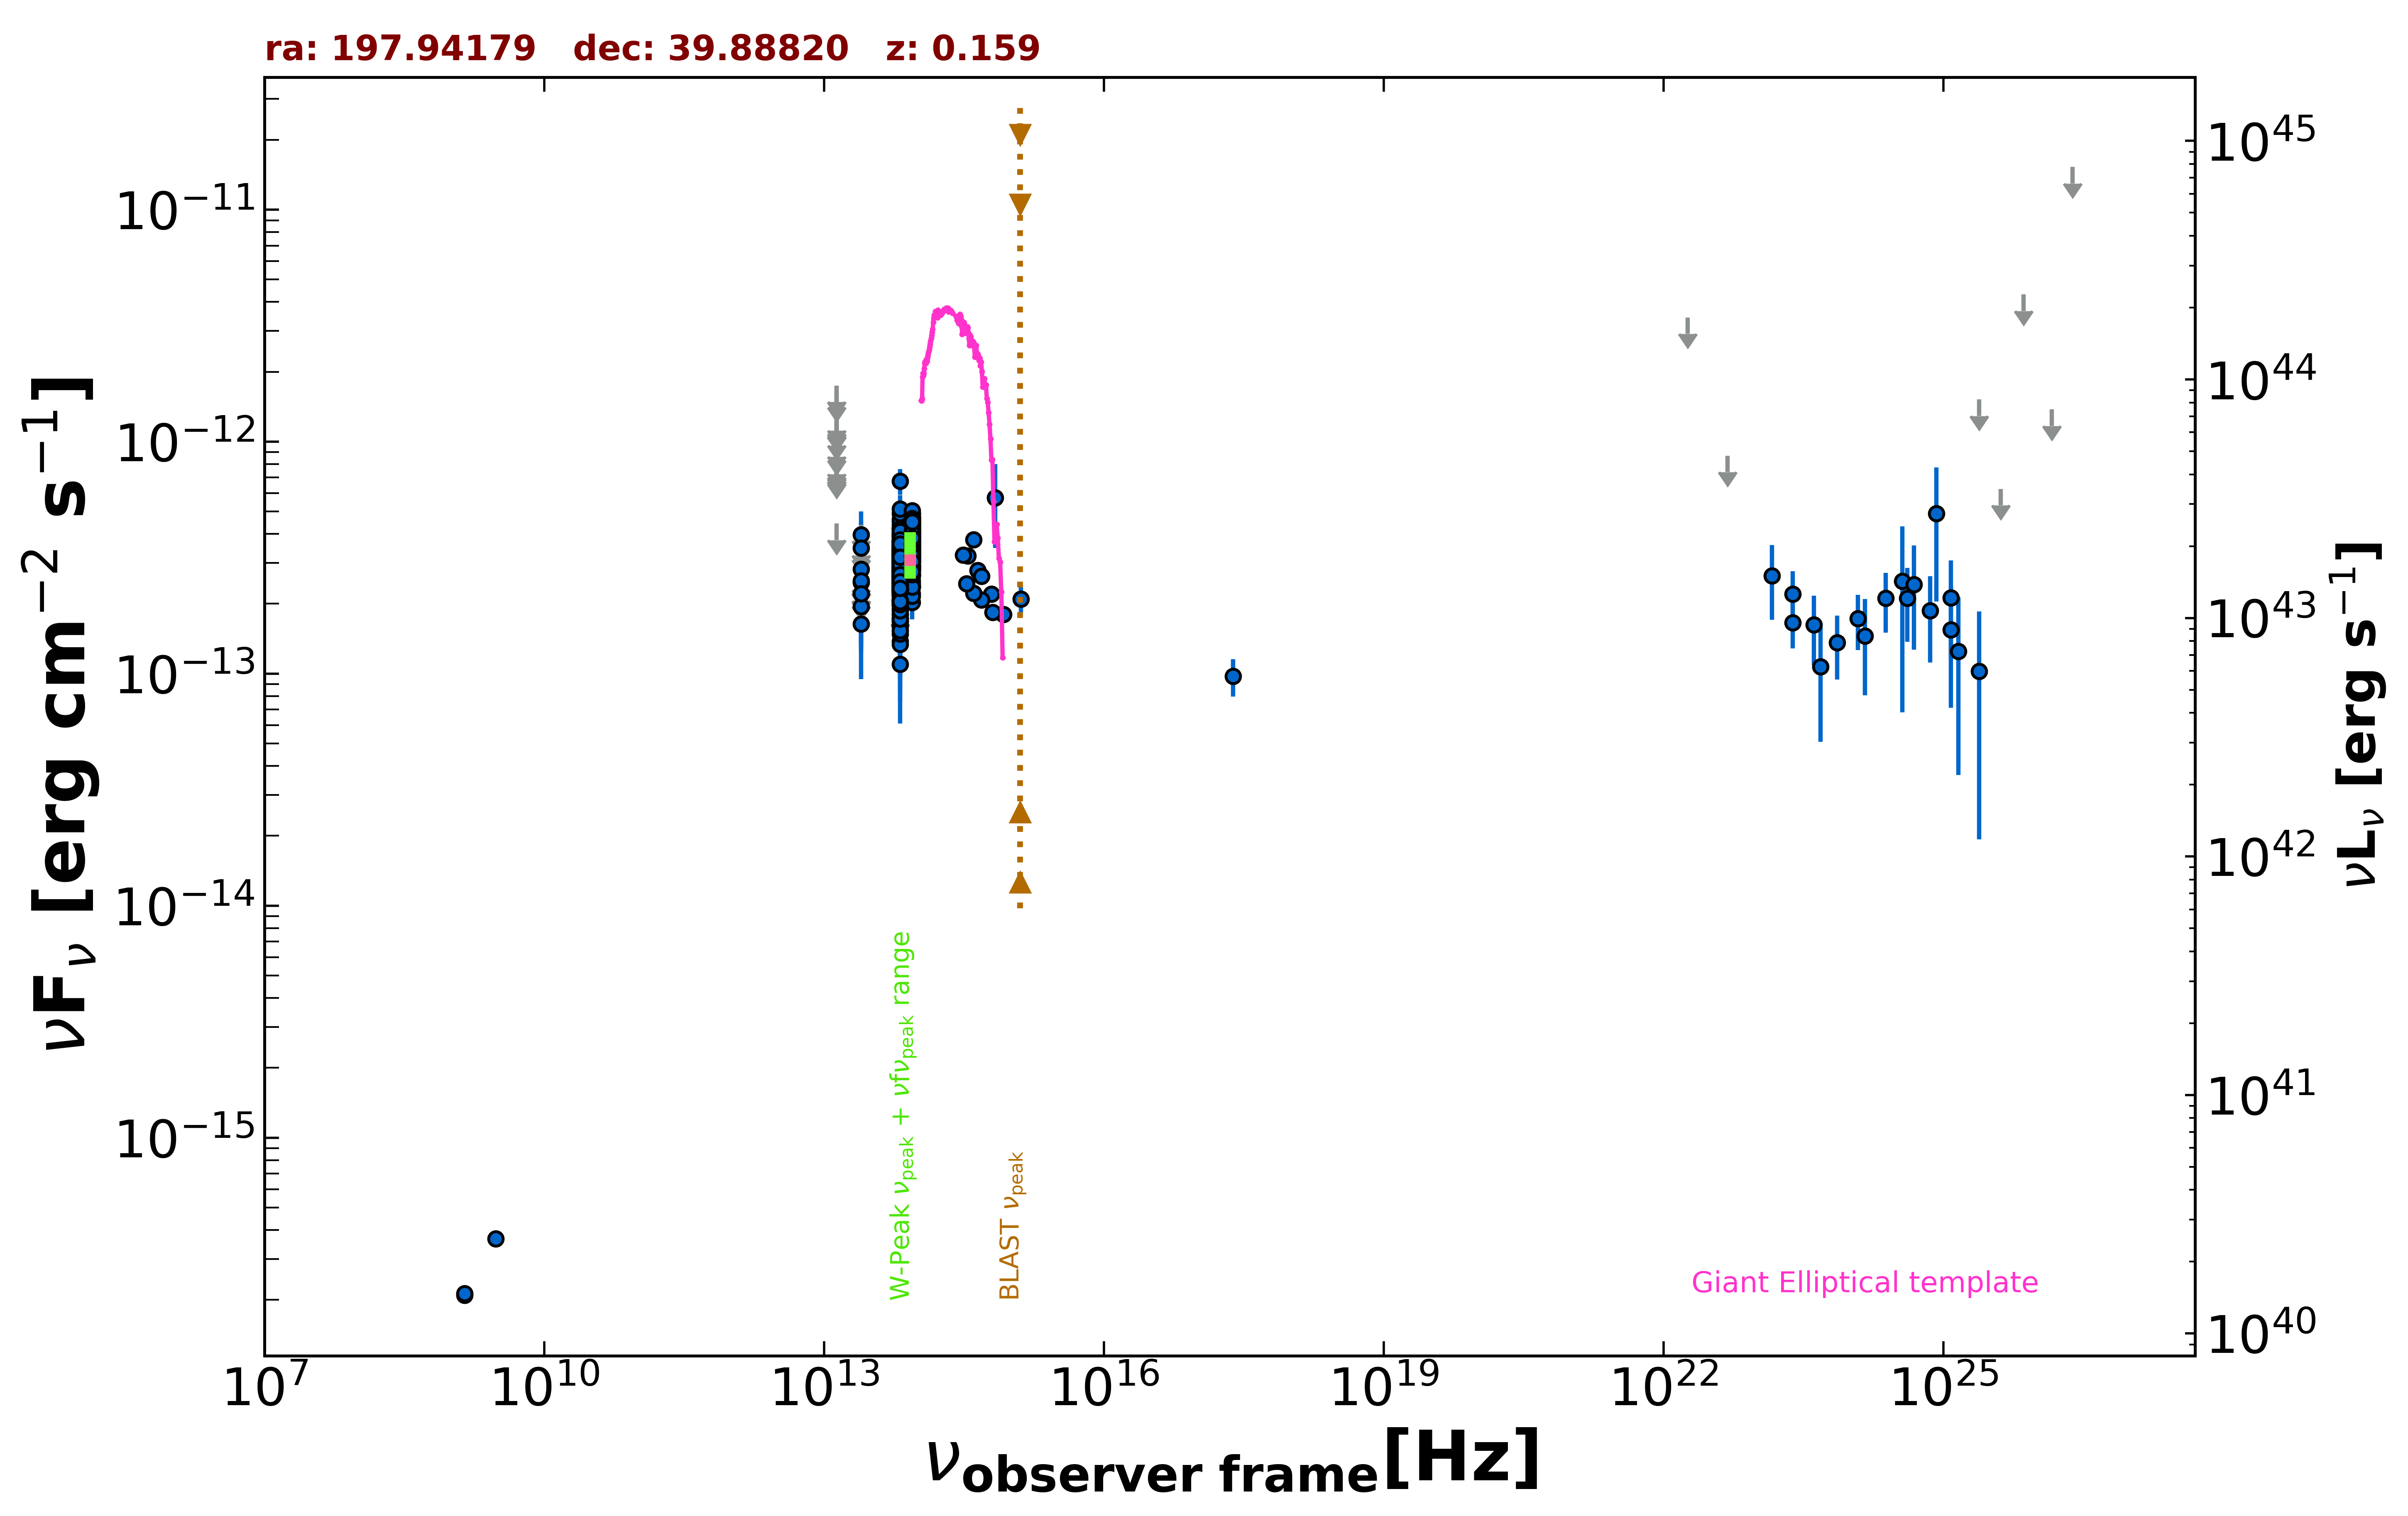

Data behind this chart, as committed beside it:
freq., flux, err_flux, MJD_start, MJD_end, flag, catalog, reference
1.400e+09, 2.097e-16, 2.100e-18, 55000, 55000, , FIRST, White et al. 1997  ApJ  475 479
1.400e+09, 2.128e-16, 8.400e-18, 55000, 55000, , NVSS, Condon et al. 1998  AJ  115  1693
3.000e+09, 3.670e-16, 6.950e-18, 55000, 55000, , VLASSQL, Gordon et al. 2021  ApJS  255  30
2.418e+17, 9.756e-14, 1.785e-14, 55000, 55000, , WGACAT, White et al. 2000  VizieR  IX/31/wgacat
8.817e+13, 3.680e-13, 2.400e-15, 55000, 55000, , UNWISE, Schlafly et al. 2019  ApJS  240  30
6.517e+13, 2.873e-13, 3.350e-15, 55000, 55000, , UNWISE, Schlafly et al. 2019  ApJS  240  30
8.817e+13, 3.526e-13, 9.750e-15, 55000, 55000, , WISE, Wright et al. 2010  AJ  140  1868
6.517e+13, 2.880e-13, 9.550e-15, 55000, 55000, , WISE, Wright et al. 2010  AJ  140  1868
2.498e+13, 1.640e-13, 2.915e-14, 55000, 55000, , WISE, Wright et al. 2010  AJ  140  1868
1.363e+13, 4.434e-13, 0.000e+00, 55000, 55000, UL, WISE, Wright et al. 2010  AJ  140  1868
8.817e+13, 4.204e-13, 2.635e-14, 56825, 56825, , NEOWISE, Mainzer et al. 2014  ApJ  792  30
6.517e+13, 2.854e-13, 3.770e-14, 56825, 56825, , NEOWISE, Mainzer et al. 2014  ApJ  792  30
8.817e+13, 2.692e-13, 2.705e-14, 56825, 56825, , NEOWISE, Mainzer et al. 2014  ApJ  792  30
6.517e+13, 1.984e-13, 3.085e-14, 56825, 56825, , NEOWISE, Mainzer et al. 2014  ApJ  792  30
8.817e+13, 3.408e-13, 2.575e-14, 56825, 56825, , NEOWISE, Mainzer et al. 2014  ApJ  792  30
6.517e+13, 1.978e-13, 4.165e-14, 56825, 56825, , NEOWISE, Mainzer et al. 2014  ApJ  792  30
8.817e+13, 3.230e-13, 2.500e-14, 56825, 56825, , NEOWISE, Mainzer et al. 2014  ApJ  792  30
6.517e+13, 2.833e-13, 3.715e-14, 56825, 56825, , NEOWISE, Mainzer et al. 2014  ApJ  792  30
8.817e+13, 3.293e-13, 2.855e-14, 56825, 56825, , NEOWISE, Mainzer et al. 2014  ApJ  792  30
6.517e+13, 2.716e-13, 4.090e-14, 56825, 56825, , NEOWISE, Mainzer et al. 2014  ApJ  792  30
8.817e+13, 3.125e-13, 2.480e-14, 56825, 56825, , NEOWISE, Mainzer et al. 2014  ApJ  792  30
6.517e+13, 2.369e-13, 3.305e-14, 56825, 56825, , NEOWISE, Mainzer et al. 2014  ApJ  792  30
8.817e+13, 4.188e-13, 3.205e-14, 57013, 57013, , NEOWISE, Mainzer et al. 2014  ApJ  792  30
6.517e+13, 3.694e-13, 3.445e-14, 57013, 57013, , NEOWISE, Mainzer et al. 2014  ApJ  792  30
8.817e+13, 4.302e-13, 2.895e-14, 57013, 57013, , NEOWISE, Mainzer et al. 2014  ApJ  792  30
6.517e+13, 3.646e-13, 3.400e-14, 57013, 57013, , NEOWISE, Mainzer et al. 2014  ApJ  792  30
8.817e+13, 4.730e-13, 2.750e-14, 57013, 57013, , NEOWISE, Mainzer et al. 2014  ApJ  792  30
6.517e+13, 4.372e-13, 4.110e-14, 57013, 57013, , NEOWISE, Mainzer et al. 2014  ApJ  792  30
8.817e+13, 4.542e-13, 2.680e-14, 57013, 57013, , NEOWISE, Mainzer et al. 2014  ApJ  792  30
6.517e+13, 3.277e-13, 3.325e-14, 57013, 57013, , NEOWISE, Mainzer et al. 2014  ApJ  792  30
8.817e+13, 4.414e-13, 2.725e-14, 57013, 57013, , NEOWISE, Mainzer et al. 2014  ApJ  792  30
6.517e+13, 4.629e-13, 3.885e-14, 57013, 57013, , NEOWISE, Mainzer et al. 2014  ApJ  792  30
8.817e+13, 4.739e-13, 2.705e-14, 57014, 57014, , NEOWISE, Mainzer et al. 2014  ApJ  792  30
6.517e+13, 3.372e-13, 4.925e-14, 57014, 57014, , NEOWISE, Mainzer et al. 2014  ApJ  792  30
8.817e+13, 4.622e-13, 2.595e-14, 57013, 57013, , NEOWISE, Mainzer et al. 2014  ApJ  792  30
6.517e+13, 3.304e-13, 3.995e-14, 57013, 57013, , NEOWISE, Mainzer et al. 2014  ApJ  792  30
8.817e+13, 4.614e-13, 2.675e-14, 57013, 57013, , NEOWISE, Mainzer et al. 2014  ApJ  792  30
6.517e+13, 2.994e-13, 3.790e-14, 57013, 57013, , NEOWISE, Mainzer et al. 2014  ApJ  792  30
8.817e+13, 4.546e-13, 2.725e-14, 57014, 57014, , NEOWISE, Mainzer et al. 2014  ApJ  792  30
6.517e+13, 3.016e-13, 3.505e-14, 57014, 57014, , NEOWISE, Mainzer et al. 2014  ApJ  792  30
8.817e+13, 4.550e-13, 2.555e-14, 57014, 57014, , NEOWISE, Mainzer et al. 2014  ApJ  792  30
6.517e+13, 3.707e-13, 4.140e-14, 57014, 57014, , NEOWISE, Mainzer et al. 2014  ApJ  792  30
8.817e+13, 4.708e-13, 3.385e-14, 57013, 57013, , NEOWISE, Mainzer et al. 2014  ApJ  792  30
6.517e+13, 4.253e-13, 5.065e-14, 57013, 57013, , NEOWISE, Mainzer et al. 2014  ApJ  792  30
8.817e+13, 4.530e-13, 2.800e-14, 57014, 57014, , NEOWISE, Mainzer et al. 2014  ApJ  792  30
6.517e+13, 3.965e-13, 4.755e-14, 57014, 57014, , NEOWISE, Mainzer et al. 2014  ApJ  792  30
8.817e+13, 4.467e-13, 2.515e-14, 57013, 57013, , NEOWISE, Mainzer et al. 2014  ApJ  792  30
6.517e+13, 4.536e-13, 4.060e-14, 57013, 57013, , NEOWISE, Mainzer et al. 2014  ApJ  792  30
8.817e+13, 4.809e-13, 3.015e-14, 57014, 57014, , NEOWISE, Mainzer et al. 2014  ApJ  792  30
6.517e+13, 3.560e-13, 4.370e-14, 57014, 57014, , NEOWISE, Mainzer et al. 2014  ApJ  792  30
8.817e+13, 3.361e-13, 3.505e-14, 57013, 57013, , NEOWISE, Mainzer et al. 2014  ApJ  792  30
6.517e+13, 3.836e-13, 4.640e-14, 57013, 57013, , NEOWISE, Mainzer et al. 2014  ApJ  792  30
8.817e+13, 3.373e-13, 2.615e-14, 57542, 57542, , NEOWISE, Mainzer et al. 2014  ApJ  792  30
6.517e+13, 2.608e-13, 3.490e-14, 57542, 57542, , NEOWISE, Mainzer et al. 2014  ApJ  792  30
8.817e+13, 3.532e-13, 2.540e-14, 57542, 57542, , NEOWISE, Mainzer et al. 2014  ApJ  792  30
6.517e+13, 2.967e-13, 3.725e-14, 57542, 57542, , NEOWISE, Mainzer et al. 2014  ApJ  792  30
8.817e+13, 3.094e-13, 2.570e-14, 57542, 57542, , NEOWISE, Mainzer et al. 2014  ApJ  792  30
6.517e+13, 2.474e-13, 4.350e-14, 57542, 57542, , NEOWISE, Mainzer et al. 2014  ApJ  792  30
8.817e+13, 2.906e-13, 2.625e-14, 57542, 57542, , NEOWISE, Mainzer et al. 2014  ApJ  792  30
6.517e+13, 2.523e-13, 3.850e-14, 57542, 57542, , NEOWISE, Mainzer et al. 2014  ApJ  792  30
... 697 more rows
